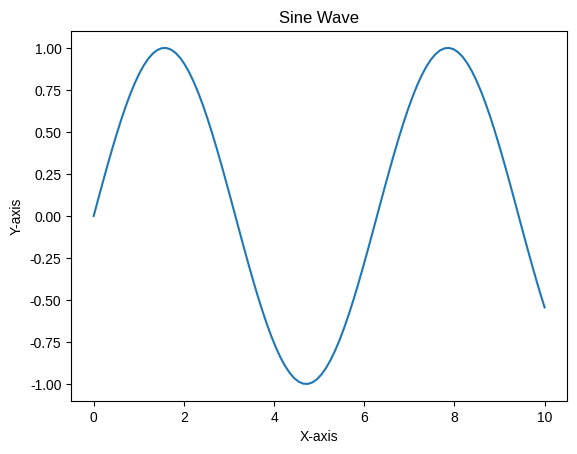

Here is the Python script that generated this plot:
#  practicing matplotlib
import matplotlib.pyplot as plt
import numpy as np

# Create some data
x = np.linspace(0, 10, 100)
y = np.sin(x)
# Create a plot
plt.plot(x, y)
# Add title and labels
plt.title('Sine Wave')
plt.xlabel('X-axis')
plt.ylabel('Y-axis')
# Show the plot
plt.show()
# Save the plot to a file
plt.savefig('sine_wave_plot.png')


# Multiple plots in one figure
plt.figure(figsize=(12, 8))

# Subplot 1: Line plot with multiple lines
plt.subplot(2, 3, 1)
x = np.linspace(0, 10, 100)
plt.plot(x, np.sin(x), label='sin(x)', color='blue')
plt.plot(x, np.cos(x), label='cos(x)', color='red')
plt.title('Trigonometric Functions')
plt.legend()

# Subplot 2: Scatter plot
plt.subplot(2, 3, 2)
x_scatter = np.random.randn(50)
y_scatter = np.random.randn(50)
plt.scatter(x_scatter, y_scatter, alpha=0.6, c='green')
plt.title('Scatter Plot')

# Subplot 3: Bar chart
plt.subplot(2, 3, 3)
categories = ['A', 'B', 'C', 'D']
values = [23, 45, 56, 78]
plt.bar(categories, values, color=['red', 'blue', 'green', 'orange'])
plt.title('Bar Chart')

# Subplot 4: Histogram
plt.subplot(2, 3, 4)
data = np.random.normal(0, 1, 1000)
plt.hist(data, bins=100, alpha=0.3, color='purple')
plt.title('Histogram')

# Subplot 5: Pie chart
plt.subplot(2, 3, 5)
sizes = [30, 25, 20, 25]
labels = ['A', 'B', 'C', 'D']
plt.pie(sizes, labels=labels, autopct='%1.1f%%')
plt.title('Pie Chart')

# Subplot 6: Heatmap using imshow
plt.subplot(2, 3, 6)
data_2d = np.random.rand(10, 10)
plt.imshow(data_2d, cmap='viridis')
plt.colorbar()
plt.title('Heatmap')

plt.tight_layout()
plt.savefig('matplotlib_examples.png', dpi=300, bbox_inches='tight')
plt.show()
plt.close()

# Advanced styling example
plt.style.use('seaborn-v0_8')  # Use a built-in style

fig, ax = plt.subplots(figsize=(10, 6))

# Create data
x = np.linspace(0, 4*np.pi, 100)
y1 = np.sin(x)
y2 = np.cos(x)

# Plot with custom styling
ax.plot(x, y1, linewidth=2, linestyle='-', marker='o', markersize=2, 
        alpha=0.8, label='sin(x)')
ax.plot(x, y2, linewidth=2, linestyle='--', marker='s', markersize=2, 
        alpha=0.8, label='cos(x)')

# Customize axes
ax.set_xlabel('X values', fontsize=12, fontweight='bold')
ax.set_ylabel('Y values', fontsize=12, fontweight='bold')
ax.set_title('Advanced Matplotlib Styling', fontsize=14, fontweight='bold')

# Add grid and legend
ax.grid(True, alpha=0.3)
ax.legend(fontsize=10, loc='upper right')

# Customize spines
ax.spines['top'].set_visible(False)
ax.spines['right'].set_visible(False)

plt.savefig('advanced_plot.png', dpi=300, bbox_inches='tight')
plt.show()
plt.close()

# Annotations and text
fig, ax = plt.subplots()
x = np.linspace(0, 10, 100)
y = np.sin(x)

ax.plot(x, y)
ax.annotate('Maximum', xy=(np.pi/2, 1), xytext=(2, 0.8),
            arrowprops=dict(arrowstyle='->', color='red'),
            fontsize=12, color='red')

ax.text(5, -0.5, 'This is a sine wave', fontsize=10, 
        bbox=dict(boxstyle="round,pad=0.3", facecolor="yellow", alpha=0.5))

plt.show()
plt.close()